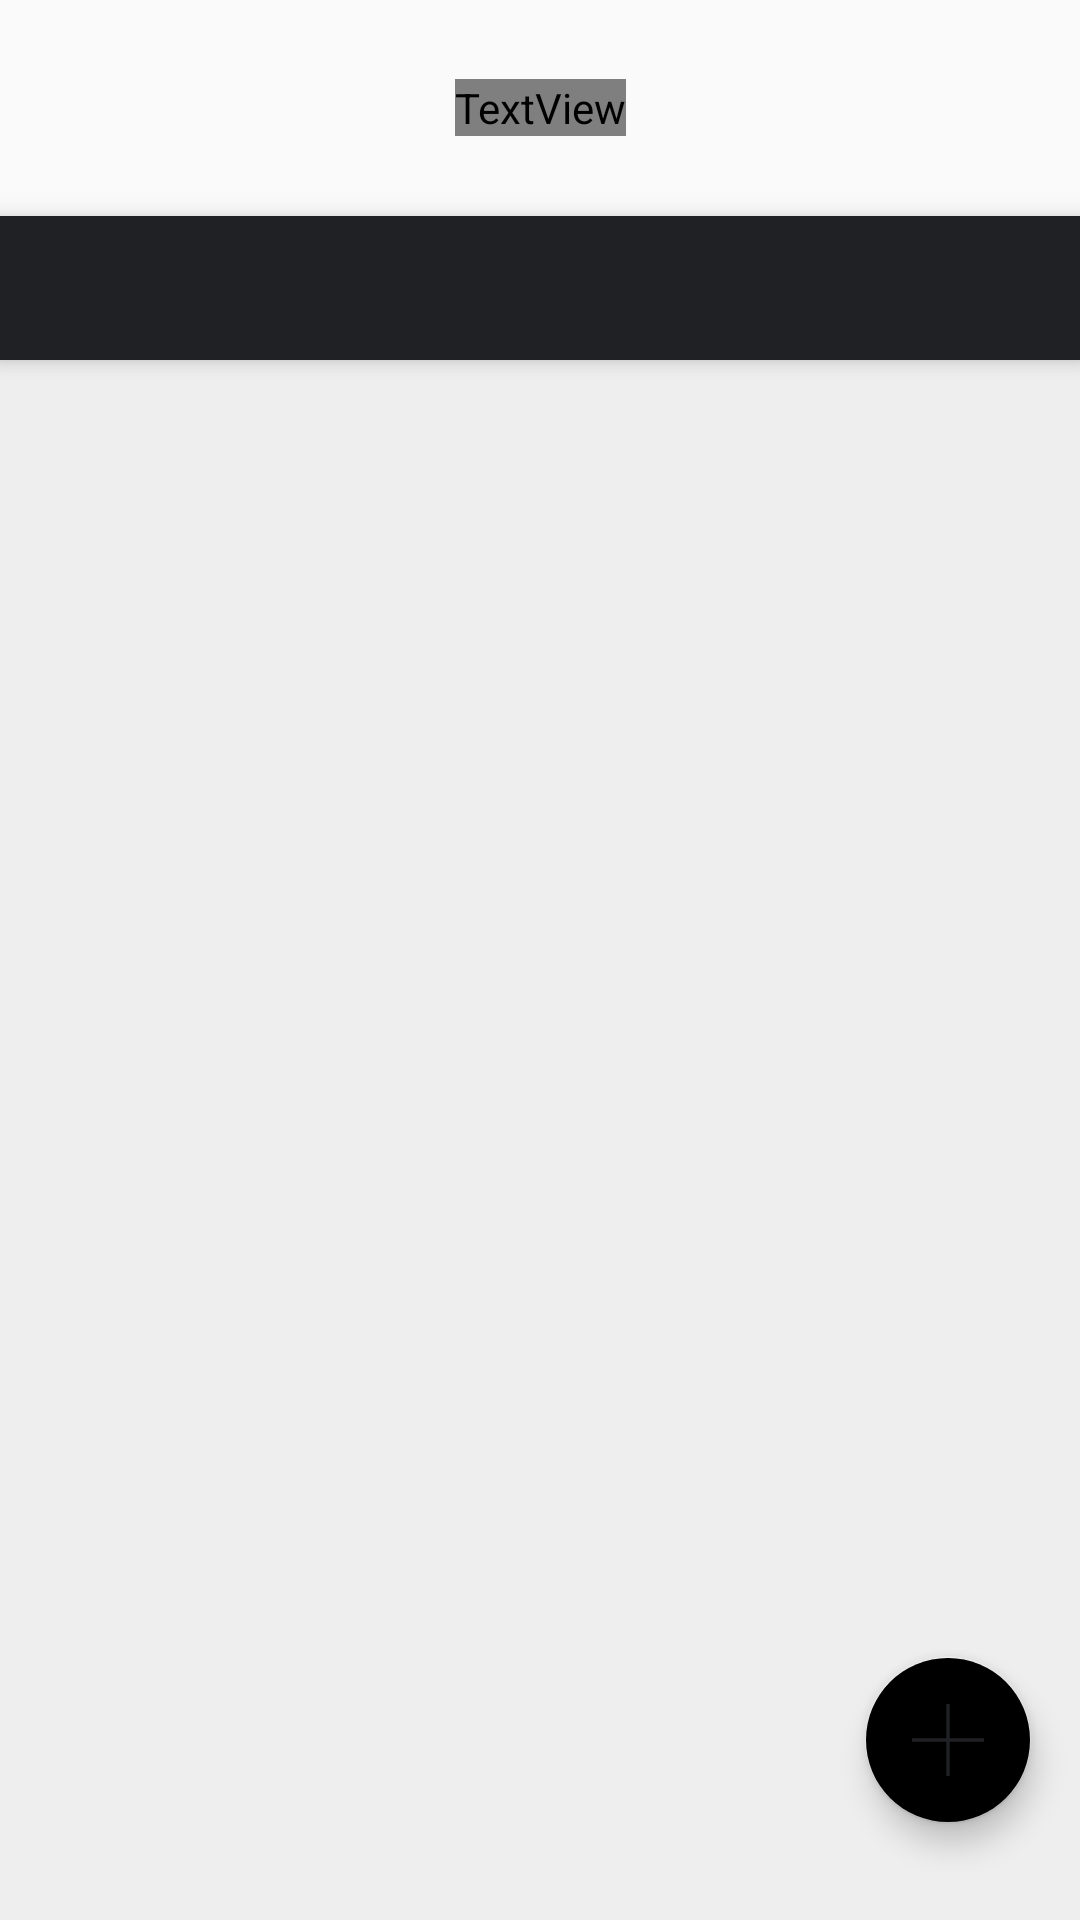

Here is an Android app screen rendered from its layout file. Give the layout XML and the strings, colors and styles it references.
<!-- AndroidManifest.xml: application theme AppTheme -->
<!-- res/layout/activity_main.xml -->
<?xml version="1.0" encoding="utf-8"?>
<android.support.design.widget.CoordinatorLayout xmlns:android="http://schemas.android.com/apk/res/android"
    xmlns:tools="http://schemas.android.com/tools"
    xmlns:app="http://schemas.android.com/apk/res-auto"
    android:id="@+id/main_layout"
    android:layout_width="fill_parent"
    android:layout_height="fill_parent"
    android:paddingBottom="@dimen/activity_vertical_margin"
    android:background="#EEEEEE"
    android:fontFamily="@font/montserrat"
    tools:context=".activity.MainActivity">

    <android.support.design.widget.AppBarLayout
        android:id="@+id/appBarLayout"
        android:layout_width="match_parent"
        android:layout_height="wrap_content">

        <android.support.v7.widget.Toolbar
            android:id="@+id/toolbar"
            android:fontFamily="@font/montserrat"
            android:layout_width="match_parent"
            android:layout_height="wrap_content"
            android:layout_alignParentTop="true"
            android:animateLayoutChanges="true"
            android:background="@color/blue"
            android:elevation="6dp"
            android:orientation="horizontal"
            android:padding="16dp"
            android:paddingTop="18dp"
            android:popupTheme="@style/ThemeOverlay.AppCompat.Light"
            android:theme="@style/ThemeOverlay.AppCompat.ActionBar"
            app:layout_scrollFlags="scroll|enterAlways">

            <ImageView
                android:id="@+id/profile"
                android:layout_width="40dp"
                android:layout_height="40dp"
                android:layout_gravity="start"
                android:background="@color/transparent"
                android:onClick="startProfileActivity"
                android:paddingLeft="6dp"></ImageView>

            <TextView
                android:layout_width="wrap_content"
                android:layout_height="wrap_content"
                android:layout_gravity="center"
                android:text="@string/app_name"
                android:fontFamily="@font/montserrat"
                android:textAppearance="?android:attr/textAppearanceLarge"
                android:textColor="@color/black1" />

            

        </android.support.v7.widget.Toolbar>

        <android.support.design.widget.TabLayout
            android:id="@+id/tab_layout"
            android:layout_width="match_parent"
            android:layout_height="wrap_content"
            android:layout_below="@+id/toolbar"
            android:background="@color/black1"
            app:tabSelectedTextColor="@color/blue"
            app:tabTextColor="@color/grey"
            android:elevation="6dp"
            android:fontFamily="@font/montserrat"
            android:minHeight="?attr/actionBarSize"
            android:theme="@style/ThemeOverlay.AppCompat.ActionBar"
            android:layout_alignParentStart="true"
            app:tabIndicatorColor="@color/blue"
            android:baselineAligned="false" />

    </android.support.design.widget.AppBarLayout>


    <android.support.v4.view.ViewPager
        android:id="@+id/pager"
        android:layout_width="match_parent"
        android:layout_height="match_parent"
        app:layout_behavior="@string/appbar_scrolling_view_behavior"/>

    <android.support.design.widget.FloatingActionButton
        android:id="@+id/fab"
        android:layout_width="wrap_content"
        android:layout_height="wrap_content"
        android:layout_alignParentBottom="true"
        android:layout_alignParentEnd="true"
        android:layout_gravity="end|bottom"
        android:layout_margin="16dp"
        android:background="@color/blue"
        android:clickable="true"
        android:src="@drawable/add_button"
        app:backgroundTint="@color/blue" />

</android.support.design.widget.CoordinatorLayout >
<!-- resources referenced by this layout -->
<resources>
  <color name="black1">#202124</color>
  <color name="grey">#E0E0E0</color>
  <color name="transparent">#00000000</color>
  <dimen name="activity_vertical_margin">16dp</dimen>
  <!-- drawable add_button (drawable-v24) -->
  <vector android:height="10dp" android:viewportHeight="42.0"
      android:viewportWidth="42.0" android:width="10dp" xmlns:android="http://schemas.android.com/apk/res/android">
      <path android:fillColor="#202124" android:pathData="M42,20l-20,0l0,-20l-2,0l0,20l-20,0l0,2l20,0l0,20l2,0l0,-20l20,0z"/>
  </vector>
  <!-- drawable settings_selector (drawable-v24) -->
  <selector xmlns:android="http://schemas.android.com/apk/res/android">
      <item android:state_pressed="true"
          android:drawable="@drawable/settings_pressed" /> 
      <item android:state_focused="true"
          android:drawable="@drawable/settings_pressed" /> 
      <item android:drawable="@drawable/settings" /> 
  </selector>
  <string name="app_name">TripsPlanner</string>
  <style name="AppTheme" parent="Theme.AppCompat.Light.NoActionBar">
          
          <item name="colorPrimary">#FAFAFA</item>
          
          <item name="colorPrimaryDark">#d9d9d9</item>
          
          <item name="colorAccent">#03C9A9</item>
          <item name="android:textColor">#212121</item>
  
  
      </style>
  <!-- drawable settings_pressed (drawable-v24) -->
  <vector android:height="24dp" android:viewportHeight="268.765"
      android:viewportWidth="268.765" android:width="24dp" xmlns:android="http://schemas.android.com/apk/res/android">
      <path android:fillColor="#424242" android:pathData="M267.92,119.46c-0.43,-3.78 -4.83,-6.62 -8.64,-6.62c-12.31,0 -23.24,-7.23 -27.83,-18.41c-4.68,-11.45 -1.66,-24.81 7.51,-33.23c2.89,-2.64 3.24,-7.06 0.82,-10.13c-6.3,-8 -13.47,-15.23 -21.29,-21.5c-3.06,-2.46 -7.56,-2.12 -10.21,0.82c-8.01,8.87 -22.4,12.17 -33.52,7.53c-11.57,-4.87 -18.87,-16.59 -18.15,-29.18c0.23,-3.95 -2.65,-7.39 -6.59,-7.85c-10.04,-1.16 -20.16,-1.2 -30.23,-0.08c-3.9,0.43 -6.78,3.79 -6.65,7.69c0.44,12.46 -6.95,23.98 -18.4,28.67c-10.98,4.49 -25.27,1.22 -33.27,-7.57c-2.64,-2.9 -7.06,-3.25 -10.14,-0.85c-8.05,6.32 -15.38,13.56 -21.74,21.49c-2.48,3.09 -2.12,7.56 0.8,10.21c9.35,8.47 12.37,21.94 7.51,33.53c-4.64,11.05 -16.11,18.17 -29.24,18.17c-4.26,-0.14 -7.3,2.72 -7.76,6.6c-1.18,10.1 -1.2,20.38 -0.06,30.56c0.42,3.79 4.96,6.61 8.81,6.61c11.7,-0.3 22.94,6.95 27.65,18.42c4.7,11.45 1.68,24.8 -7.51,33.23c-2.88,2.64 -3.24,7.05 -0.82,10.13c6.24,7.95 13.41,15.19 21.26,21.51c3.08,2.48 7.56,2.13 10.23,-0.81c8.04,-8.89 22.43,-12.18 33.5,-7.54c11.6,4.85 18.9,16.58 18.18,29.17c-0.23,3.95 2.67,7.4 6.59,7.85c5.14,0.6 10.3,0.9 15.48,0.9c4.92,0 9.84,-0.27 14.75,-0.82c3.9,-0.43 6.78,-3.79 6.65,-7.7c-0.45,-12.45 6.95,-23.97 18.39,-28.66c11.06,-4.52 25.29,-1.21 33.28,7.57c2.66,2.89 7.05,3.24 10.14,0.85c8.04,-6.3 15.35,-13.53 21.74,-21.49c2.48,-3.08 2.13,-7.56 -0.8,-10.21c-9.35,-8.47 -12.39,-21.95 -7.53,-33.52c4.57,-10.9 15.61,-18.22 27.49,-18.22l1.66,0.04c3.85,0.31 7.4,-2.65 7.86,-6.59C269.04,139.92 269.06,129.64 267.92,119.46zM134.6,179.49c-24.72,0 -44.82,-20.11 -44.82,-44.82c0,-24.72 20.11,-44.82 44.82,-44.82c24.72,0 44.82,20.11 44.82,44.82C179.42,159.38 159.31,179.49 134.6,179.49z"/>
  </vector>
  <!-- drawable settings: vector/xml drawable (drawable-v24, 3060 chars, omitted) -->
</resources>
